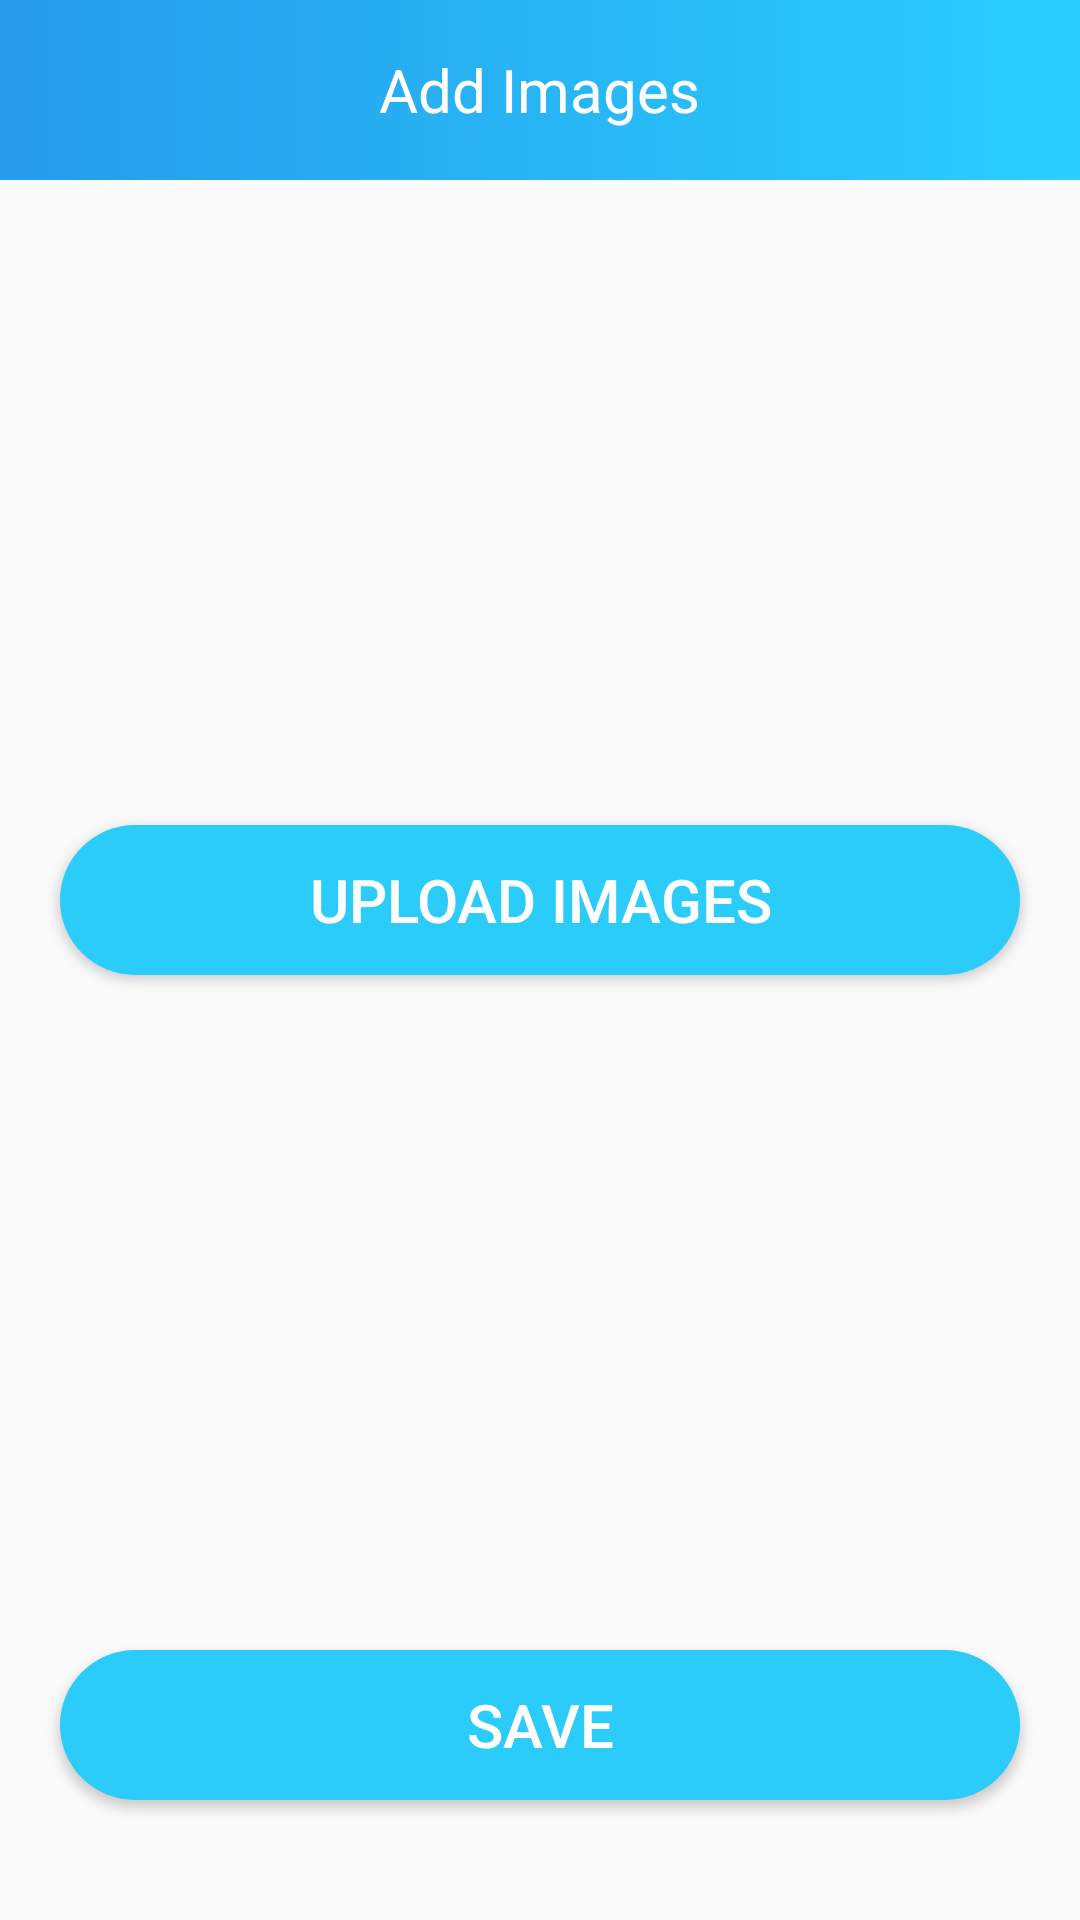

Write the Android layout XML for this screen, with the resource values it uses.
<!-- AndroidManifest.xml: application theme Theme.Renting -->
<!-- res/layout/activity_image_upload.xml -->
<?xml version="1.0" encoding="utf-8"?>
<LinearLayout xmlns:android="http://schemas.android.com/apk/res/android"
    xmlns:app="http://schemas.android.com/apk/res-auto"
    xmlns:tools="http://schemas.android.com/tools"
    android:layout_width="match_parent"
    android:layout_height="match_parent"
    android:orientation="vertical"
    tools:context=".ImageUpload">

    <RelativeLayout
        android:id="@+id/ll_include_header"
        android:layout_width="match_parent"
        android:layout_height="60dp"
        android:elevation="5dp"
        android:orientation="vertical">

        <View
            android:layout_width="match_parent"
            android:layout_height="match_parent"
            android:background="@drawable/gradient_color" />

        <ImageView
            android:id="@+id/iv_user_menu"
            android:layout_width="60dp"
            android:layout_height="match_parent"
            android:src="@drawable/home_foreground" />

        <TextView
            android:id="@+id/tv_header_text"
            android:layout_width="wrap_content"
            android:layout_height="wrap_content"
            android:layout_below="@+id/imageViewLogo"
            android:layout_centerHorizontal="true"
            android:layout_centerVertical="true"
            android:gravity="center"
            android:text="Add Images"
            android:textColor="#ffffff"
            android:textSize="20dp" />
    </RelativeLayout>

    <RelativeLayout
        android:layout_width="match_parent"
        android:layout_height="match_parent"
        android:orientation="vertical"
        android:weightSum="3">

        <LinearLayout
            android:layout_width="match_parent"
            android:layout_height="200dp"
            android:id="@+id/ll_product_image"
            android:orientation="vertical"
            android:padding="10dp">

            <ImageView
                android:id="@+id/iv_product_images"
                android:layout_width="match_parent"
                android:layout_height="match_parent" />
        </LinearLayout>

        <Button
            android:id="@+id/button_upload_image"
            android:layout_below="@+id/ll_product_image"
            android:layout_width="match_parent"
            android:layout_height="50dp"
            android:layout_marginLeft="20dp"
            android:layout_marginTop="15dp"
            android:layout_marginRight="20dp"
            android:background="@drawable/button_shape"
            android:text="Upload Images"
            android:textColor="#ffffff"
            android:textSize="20sp" />

        <Button
            android:id="@+id/button_save_product"
            android:layout_width="match_parent"
            android:layout_height="50dp"
            android:layout_marginLeft="20dp"
            android:layout_alignParentBottom="true"
            android:layout_marginBottom="40dp"
            android:layout_marginRight="20dp"
            android:background="@drawable/button_shape"
            android:text="Save"
            android:textColor="#ffffff"
            android:textSize="20sp" />

    </RelativeLayout>
</LinearLayout>
<!-- resources referenced by this layout -->
<resources>
  <!-- drawable button_shape (drawable) -->
  <?xml version="1.0" encoding="utf-8"?>
  <shape xmlns:android="http://schemas.android.com/apk/res/android"
      android:shape="rectangle" android:padding="10dp">
      
      <solid android:color="#2CCCFA"/>
      <corners android:radius="90dp"/>
  </shape>
  <!-- drawable gradient_color (drawable) -->
  <?xml version="1.0" encoding="utf-8"?>
  <shape  xmlns:android="http://schemas.android.com/apk/res/android">
      <gradient
          android:type="linear"
          android:angle="0"
          android:startColor="#269BEA"
          android:endColor="#2ACFFF" />
  </shape>
  <style name="Theme.Renting" parent="Theme.AppCompat.Light.NoActionBar">
          
          <item name="colorPrimary">@color/purple_500</item>
          <item name="colorPrimaryVariant">@color/purple_700</item>
          <item name="colorOnPrimary">@color/white</item>
          
          <item name="colorSecondary">@color/teal_200</item>
          <item name="colorSecondaryVariant">@color/teal_700</item>
          <item name="colorOnSecondary">@color/black</item>
          
          <item name="android:statusBarColor" tools:targetApi="l">?attr/colorPrimaryVariant</item>
          
      </style>
  <color name="purple_500">#FF6200EE</color>
  <color name="purple_700">#FF3700B3</color>
  <color name="white">#FFFFFFFF</color>
  <color name="teal_200">#FF03DAC5</color>
  <color name="teal_700">#FF018786</color>
  <color name="black">#CC131312</color>
</resources>
